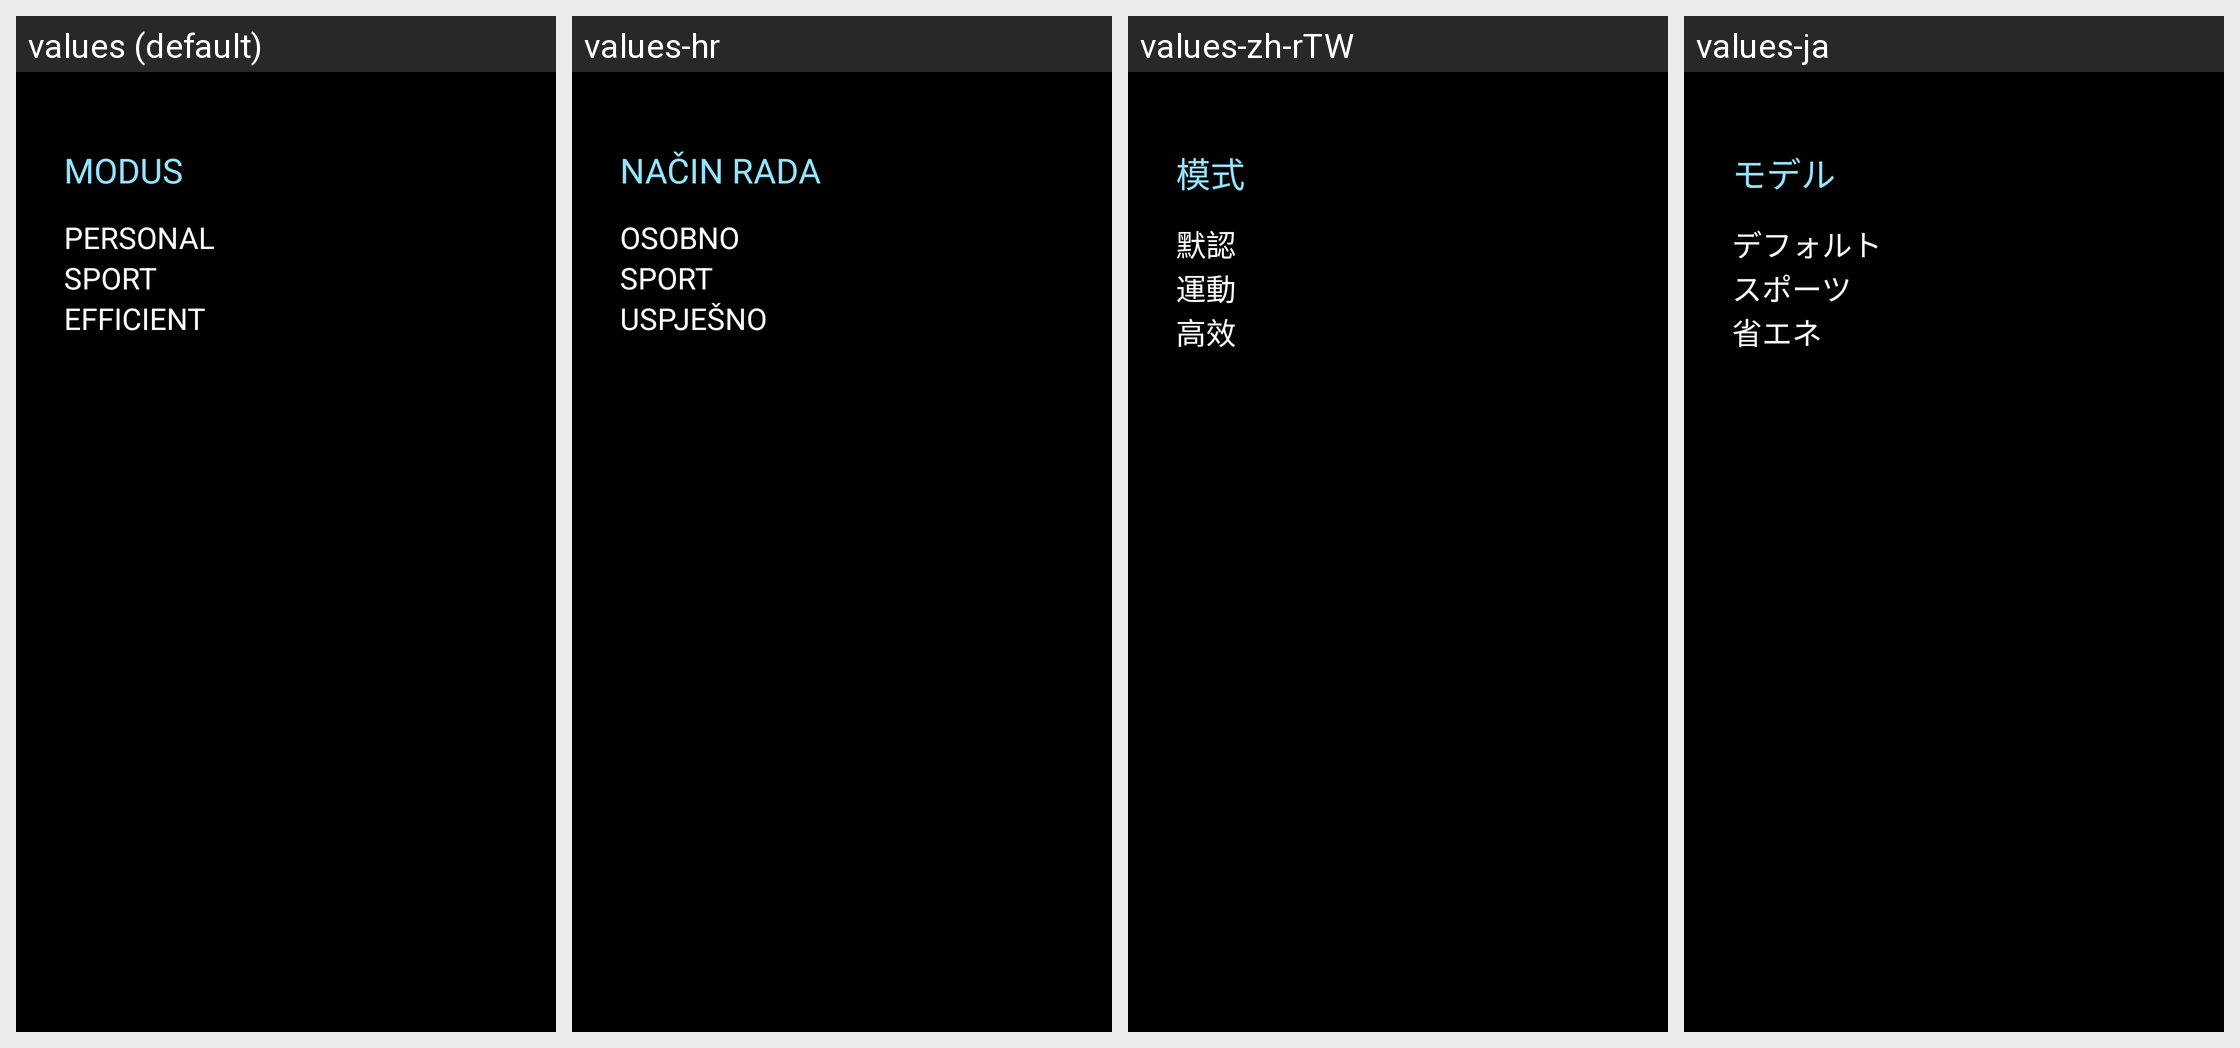

Locale-by-locale string values for the Android screen shown in this grid:
Android screen res/layout/fragment_pemp_modus.xml rendered under 4 locales, left to right: values (default), values-hr, values-zh-rTW, values-ja. Device: Nexus 5 (rendered at 1080×1920; each locale shown at half size, 540×960, under a caption strip naming it); theme AppTheme.
Other locales in the repository, not shown: values-ar, values-cs, values-de, values-el, values-es, values-fr, values-it, values-iw-rIL, values-ko, values-nl, values-pl, values-pt, values-ru, values-th, values-tr-rTR, values-vi-rVN, values-zh-rCN.
Strings drawn on this screen, with the default value and each locale's value (text and hints the layout hard-codes, and strings that could not be matched under every locale, appear in the picture but are not listed):

ksw_id8_modus
  values: MODUS
  values-hr: NAČIN RADA
  values-zh-rTW: 模式
  values-ja: モデル

ksw_id8_personal
  values: PERSONAL
  values-hr: OSOBNO
  values-zh-rTW: 默認
  values-ja: デフォルト

ksw_id8_sport
  values: SPORT
  values-hr: SPORT
  values-zh-rTW: 運動
  values-ja: スポーツ

ksw_id8_efficient
  values: EFFICIENT
  values-hr: USPJEŠNO
  values-zh-rTW: 高效
  values-ja: 省エネ
